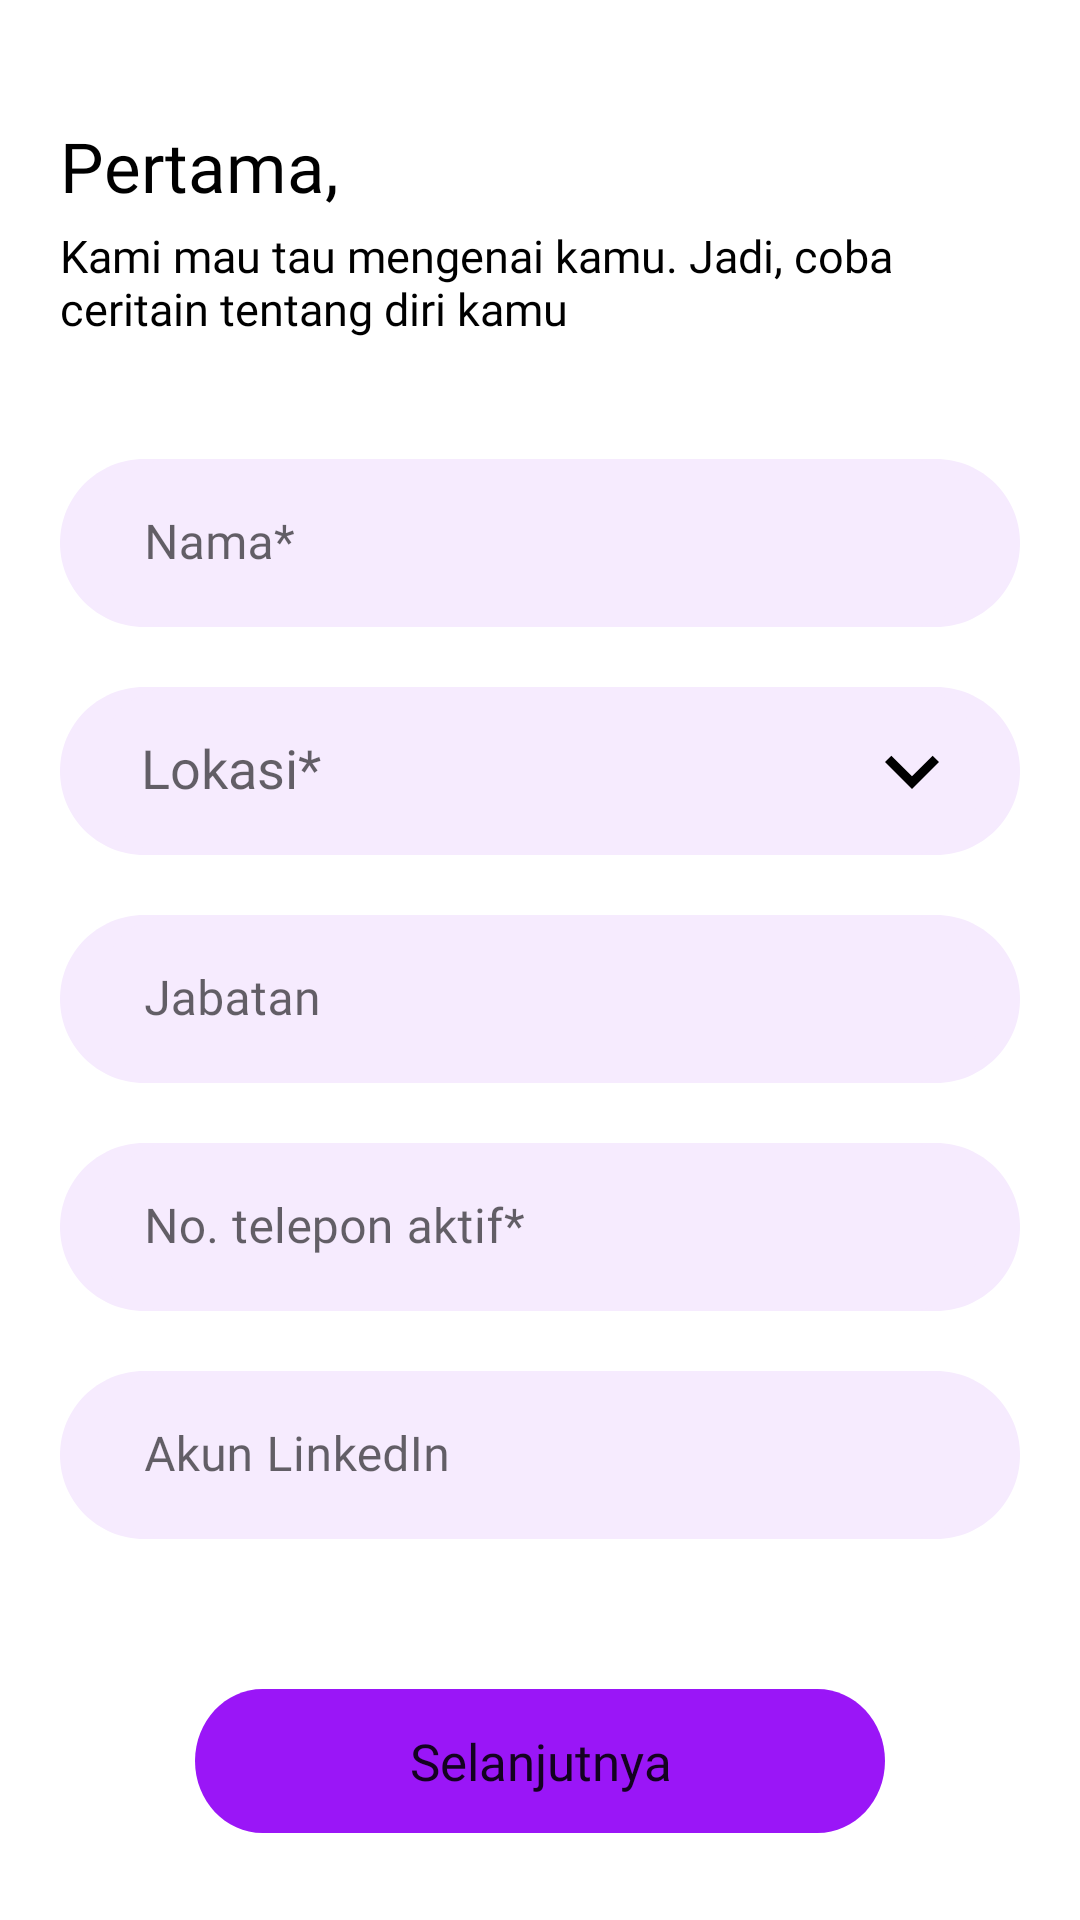

Write the Android layout XML for this screen, with the resource values it uses.
<!-- AndroidManifest.xml: application theme Theme.Funders -->
<!-- res/layout/activity_en_user_info.xml -->
<?xml version="1.0" encoding="utf-8"?>
<LinearLayout xmlns:android="http://schemas.android.com/apk/res/android"
    xmlns:app="http://schemas.android.com/apk/res-auto"
    xmlns:tools="http://schemas.android.com/tools"
    android:layout_width="match_parent"
    android:layout_height="match_parent"
    android:orientation="vertical"
    android:padding="@dimen/margin"
    tools:context=".ui.entrepreneur.EnUserInfoFormActivity">

    <TextView
        style="@style/H2"
        android:layout_width="wrap_content"
        android:layout_height="35dp"
        android:layout_marginTop="20dp"
        android:text="@string/form_title_1"
        android:textColor="@color/black" />

    <TextView
        style="@style/H4"
        android:layout_width="320dp"
        android:layout_height="wrap_content"
        android:text="@string/form_1_desc"/>

    <com.google.android.material.textfield.TextInputLayout
        android:paddingHorizontal="12dp"
        android:layout_marginTop="40dp"
        android:layout_width="match_parent"
        android:layout_height="wrap_content"
        android:background="@drawable/edittext"
        app:boxStrokeWidth="0dp"
        android:hint="@string/name"
        app:hintTextColor="@color/black">

        <com.google.android.material.textfield.TextInputEditText
            android:layout_width="match_parent"
            android:layout_height="match_parent"
            android:textColor="@color/black"
            android:fontFamily="@font/poppins_regular"
            android:background="@drawable/edittext"
            android:inputType="text" />

    </com.google.android.material.textfield.TextInputLayout>

    <com.google.android.material.textfield.TextInputLayout
        android:paddingHorizontal="12dp"
        android:layout_marginTop="20dp"
        android:layout_width="match_parent"
        android:layout_height="wrap_content"
        android:background="@drawable/edittext"
        app:boxStrokeWidth="0dp"
        android:hint="@string/location"
        app:hintTextColor="@color/black"
        app:endIconMode="custom"
        app:endIconDrawable="@drawable/expand"
        app:endIconTint="@color/black">

        <AutoCompleteTextView
            android:padding="15dp"
            android:layout_width="match_parent"
            android:layout_height="match_parent"
            android:textColor="@color/black"
            android:fontFamily="@font/poppins_regular"
            android:background="@drawable/edittext"
            android:inputType="none"/>

    </com.google.android.material.textfield.TextInputLayout>

    <com.google.android.material.textfield.TextInputLayout
        android:paddingHorizontal="12dp"
        android:layout_marginTop="20dp"
        android:layout_width="match_parent"
        android:layout_height="wrap_content"
        android:background="@drawable/edittext"
        app:boxStrokeWidth="0dp"
        android:hint="@string/position"
        app:hintTextColor="@color/black">

        <com.google.android.material.textfield.TextInputEditText
            android:layout_width="match_parent"
            android:layout_height="match_parent"
            android:textColor="@color/black"
            android:fontFamily="@font/poppins_regular"
            android:background="@drawable/edittext"
            android:inputType="text" />

    </com.google.android.material.textfield.TextInputLayout>

    <com.google.android.material.textfield.TextInputLayout
        android:paddingHorizontal="12dp"
        android:layout_marginTop="20dp"
        android:layout_width="match_parent"
        android:layout_height="wrap_content"
        android:background="@drawable/edittext"
        app:boxStrokeWidth="0dp"
        android:hint="@string/telp_no"
        app:hintTextColor="@color/black">

        <com.google.android.material.textfield.TextInputEditText
            android:layout_width="match_parent"
            android:layout_height="match_parent"
            android:textColor="@color/black"
            android:fontFamily="@font/poppins_regular"
            android:background="@drawable/edittext"
            android:inputType="text" />

    </com.google.android.material.textfield.TextInputLayout>

    <com.google.android.material.textfield.TextInputLayout
        android:paddingHorizontal="12dp"
        android:layout_marginTop="20dp"
        android:layout_width="match_parent"
        android:layout_height="wrap_content"
        android:background="@drawable/edittext"
        app:boxStrokeWidth="0dp"
        android:hint="@string/linkedin"
        app:hintTextColor="@color/black">

        <com.google.android.material.textfield.TextInputEditText
            android:layout_width="match_parent"
            android:layout_height="match_parent"
            android:textColor="@color/black"
            android:fontFamily="@font/poppins_regular"
            android:background="@drawable/edittext"
            android:inputType="text" />

    </com.google.android.material.textfield.TextInputLayout>

    <Button
        android:layout_marginTop="50dp"
        android:layout_width="wrap_content"
        android:layout_height="wrap_content"
        android:background="@drawable/button"
        android:text="@string/next"
        android:textSize="17sp"
        android:fontFamily="@font/poppins_bold"
        android:textAllCaps="false"
        android:layout_gravity="center"/>

</LinearLayout>
<!-- resources referenced by this layout -->
<resources>
  <color name="black">#FF000000</color>
  <dimen name="margin">20dp</dimen>
  <!-- drawable button (drawable) -->
  <?xml version="1.0" encoding="utf-8"?>
  <vector
      xmlns:android="http://schemas.android.com/apk/res/android"
      android:width="230dp"
      android:height="45dp"
      android:viewportWidth="230"
      android:viewportHeight="45"
      >
  
      <group>
  
          <clip-path
              android:pathData="M22.5 0H207.5C219.926 0 230 10.0736 230 22.5C230 34.9264 219.926 45 207.5 45H22.5C10.0736 45 0 34.9264 0 22.5C0 10.0736 10.0736 0 22.5 0Z"
              />
  
          <path
              android:pathData="M0 0V45H230V0"
              android:fillColor="#9A16F7"
              />
  
      </group>
  
  </vector>
  <!-- drawable edittext (drawable) -->
  <?xml version="1.0" encoding="utf-8"?>
  <vector
      xmlns:android="http://schemas.android.com/apk/res/android"
      android:width="320dp"
      android:height="56dp"
      android:viewportWidth="320"
      android:viewportHeight="56"
      >
  
      <group>
  
          <clip-path
              android:pathData="M28 0H292C307.464 0 320 12.536 320 28C320 43.464 307.464 56 292 56H28C12.536 56 0 43.464 0 28C0 12.536 12.536 0 28 0Z"
              />
  
          <path
              android:pathData="M0 0V56H320V0"
              android:fillColor="#F6EBFE"
              />
  
      </group>
  
  </vector>
  <!-- drawable expand (drawable) -->
  <vector xmlns:android="http://schemas.android.com/apk/res/android"
      android:width="36dp"
      android:height="36dp"
      android:viewportWidth="24"
      android:viewportHeight="24">
    <path
        android:pathData="M16.59,8.59L12,13.17 7.41,8.59 6,10l6,6 6,-6z"
        android:fillColor="#000000"/>
  </vector>
  <string name="form_1_desc">Kami mau tau mengenai kamu. Jadi, coba ceritain tentang diri kamu</string>
  <string name="form_title_1">Pertama,</string>
  <string name="linkedin">Akun LinkedIn</string>
  <string name="location">Lokasi*</string>
  <string name="name">Nama*</string>
  <string name="next">Selanjutnya</string>
  <string name="position">Jabatan</string>
  <string name="telp_no">No. telepon aktif*</string>
  <style name="H2">
          <item name="android:fontFamily">@font/poppins_bold</item>
          <item name="android:textSize">@dimen/h2</item>
          <item name="android:textColor">@color/black</item>
      </style>
  <style name="H4">
          <item name="android:fontFamily">@font/poppins_regular</item>
          <item name="android:textSize">@dimen/h4</item>
          <item name="android:textColor">@color/black</item>
      </style>
  <style name="Theme.Funders" parent="Theme.MaterialComponents.DayNight.DarkActionBar">
          
          <item name="colorPrimary">@color/purple_200</item>
          <item name="colorPrimaryVariant">@color/purple_600</item>
          <item name="colorOnPrimary">@color/white</item>
          
          <item name="colorSecondary">@color/grey_50</item>
          <item name="colorSecondaryVariant">@color/grey_200</item>
          <item name="colorOnSecondary">@color/black</item>
          
          <item name="android:statusBarColor" tools:targetApi="l">?attr/colorPrimaryVariant</item>
          
      </style>
  <dimen name="h2">23sp</dimen>
  <dimen name="h4">15sp</dimen>
  <color name="purple_200">#9A16F7</color>
  <color name="purple_600">#7607C5</color>
  <color name="white">#FFFFFFFF</color>
  <color name="grey_50">#F0F4FA</color>
  <color name="grey_200">#CCD8E5</color>
</resources>
